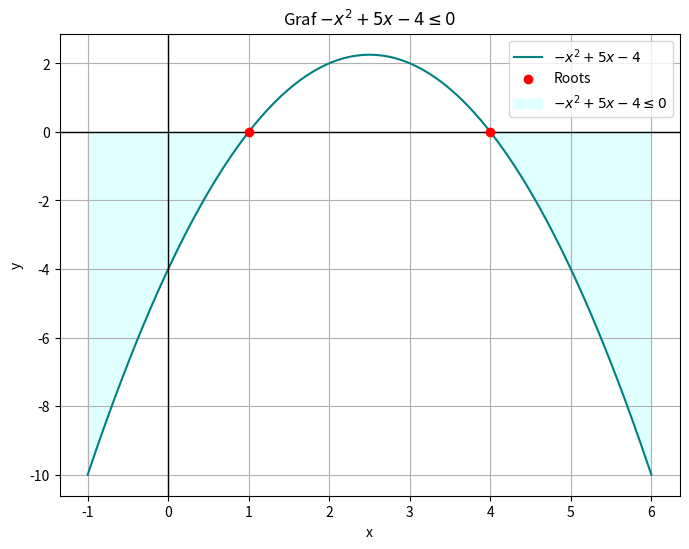

Generate this figure with matplotlib:
import numpy as np
import matplotlib.pyplot as plt
# Definice funkce pro kvadratický výraz 2x^2 - 8x + 6

# Definice funkce pro kvadratický výraz -x^2 + 5x - 4
def quadratic_function_last(x):
    return -x**2 + 5*x - 4

# Rozsah x hodnot
x_values_last = np.linspace(-1, 6, 400)

# Vypočítáme y hodnoty pro kvadratickou funkci
y_values_last = quadratic_function_last(x_values_last)

# Vytvoření grafu
plt.figure(figsize=(8, 6))
plt.plot(x_values_last, y_values_last, label=r"$-x^2 + 5x - 4$", color='teal')

# Kořeny paraboly (kde funkce = 0)
roots_last = [1, 4]  # Kořeny z předchozího výpočtu
plt.scatter(roots_last, [0, 0], color='red', zorder=5, label="Roots")

# Osy
plt.axhline(0, color='black',linewidth=1)
plt.axvline(0, color='black',linewidth=1)

# Zobrazíme oblast, kde je funkce menší nebo rovna 0
plt.fill_between(x_values_last, y_values_last, where=(y_values_last <= 0), color='lightcyan', label=r"$-x^2 + 5x - 4 \leq 0$")

# Ostatní nastavení grafu
plt.title(r"Graf $-x^2 + 5x - 4 \leq 0$")
plt.xlabel("x")
plt.ylabel("y")
plt.legend()

# Zobrazení grafu
plt.grid(True)
plt.show()

